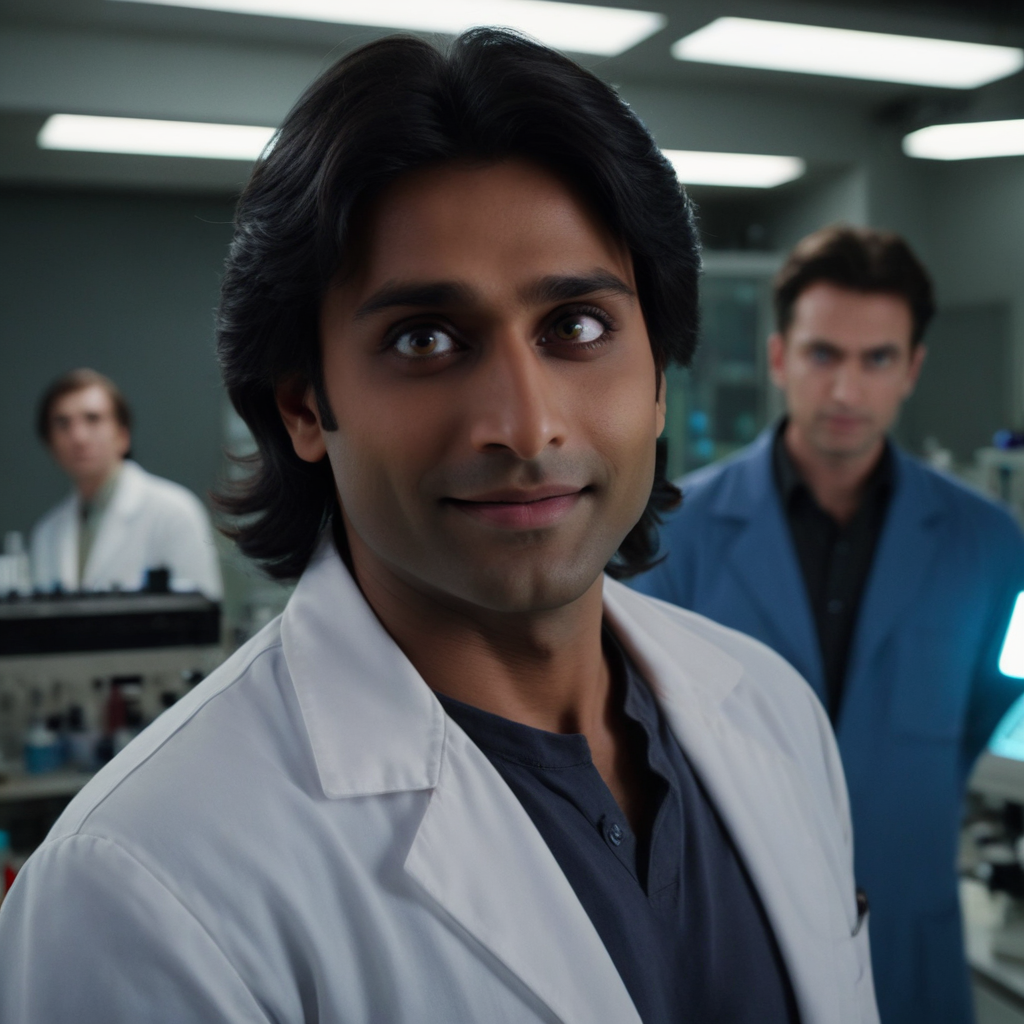
Generation parameters embedded in this image by AUTOMATIC1111 Stable Diffusion web UI or a fork of it (Forge, ...) (PNG 'parameters' text chunk):
A medium close-up shot of Raj's face, his warm smile replaced by a look of concern as he watches the standoff unfold. His dark hair is neatly combed, and his eyes are wide with worry. The lighting is soft, with the only light coming from the laboratory equipment in the background.
Steps: 50, Sampler: Euler, CFG scale: 7.0, Seed: 2953840544, Size: 1024x1024, Model hash: 1718b5bb2d, Model: albedobaseXL_v21, Version: v1.9.4